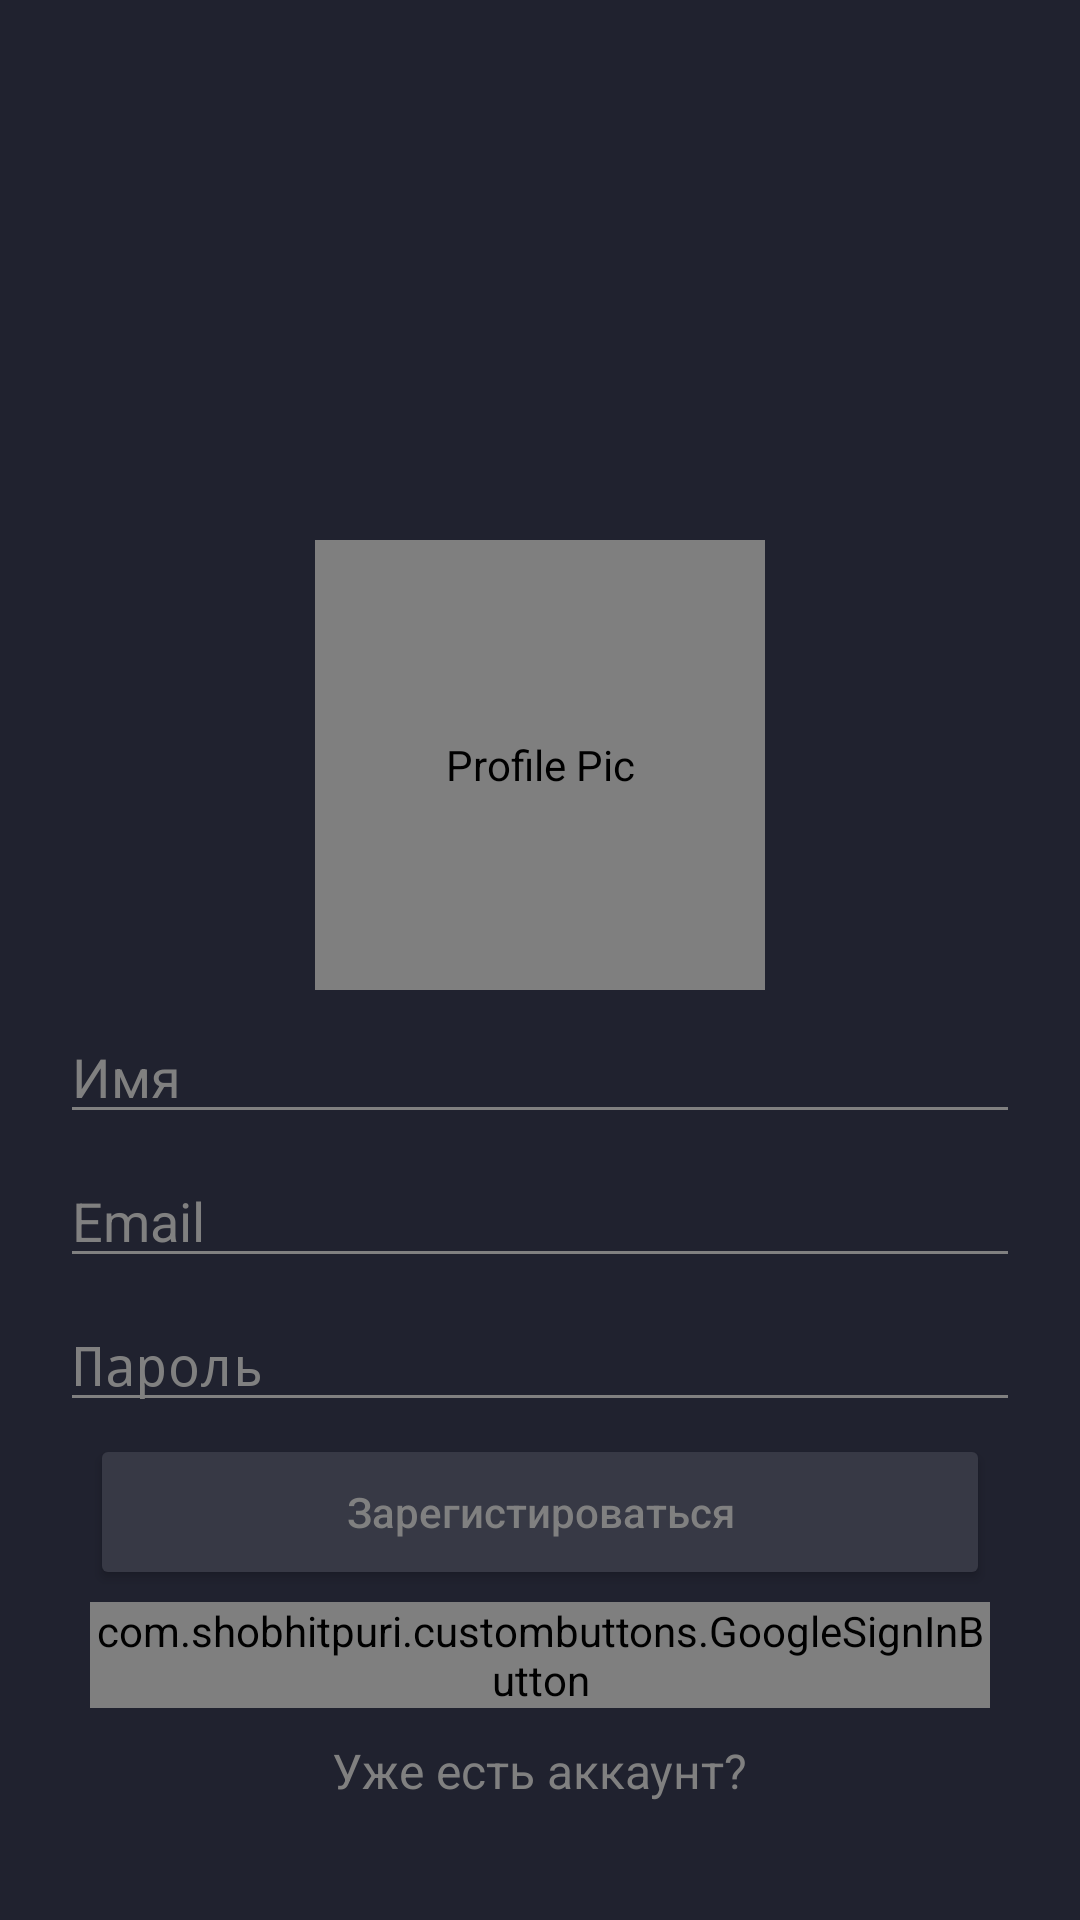

Layout XML and referenced resources for this Android screen:
<!-- AndroidManifest.xml: activity theme AppTheme.Launcher -->
<!-- res/layout/activity_register.xml -->
<?xml version="1.0" encoding="utf-8"?>
<androidx.constraintlayout.widget.ConstraintLayout xmlns:android="http://schemas.android.com/apk/res/android"
    xmlns:app="http://schemas.android.com/apk/res-auto"
    xmlns:tools="http://schemas.android.com/tools"
    android:layout_width="match_parent"
    android:layout_height="match_parent"
    android:background="@color/mainBackground"
    tools:context="com.moskofidi.mychat.signInActivity.RegisterActivity">

    <com.makeramen.roundedimageview.RoundedImageView
        android:id="@+id/profilePic_reg"
        android:layout_width="150dp"
        android:layout_height="150dp"
        android:layout_marginTop="180dp"
        android:contentDescription="@string/profile_pic"
        android:scaleType="centerCrop"
        android:src="@drawable/baseline_portrait_black_48"
        app:layout_constraintEnd_toEndOf="parent"
        app:layout_constraintStart_toStartOf="parent"
        app:layout_constraintTop_toTopOf="parent"
        app:riv_corner_radius="15dp"
        app:riv_border_width="0dp" />


    <EditText
        android:id="@+id/name_input_reg"
        android:layout_width="320dp"
        android:layout_height="40dp"
        android:layout_marginTop="8dp"
        android:autofillHints="Name"
        android:hint="@string/name"
        android:inputType="textPersonName"
        android:textColor="@color/colorMainFont"
        android:textColorHint="@color/colorDarkFont"
        android:theme="@style/EditTextTheme"
        app:layout_constraintEnd_toEndOf="parent"
        app:layout_constraintStart_toStartOf="parent"
        app:layout_constraintTop_toBottomOf="@+id/profilePic_reg" />

    <EditText
        android:id="@+id/email_input_reg"
        android:layout_width="320dp"
        android:layout_height="40dp"
        android:layout_marginTop="8dp"
        android:autofillHints="Email"
        android:hint="@string/email"
        android:inputType="textEmailAddress"
        android:textColor="@color/colorMainFont"
        android:textColorHint="@color/colorDarkFont"
        android:theme="@style/EditTextTheme"
        app:layout_constraintEnd_toEndOf="parent"
        app:layout_constraintStart_toStartOf="parent"
        app:layout_constraintTop_toBottomOf="@id/name_input_reg" />

    <EditText
        android:id="@+id/password_input_reg"
        android:layout_width="320dp"
        android:layout_height="40dp"
        android:layout_marginTop="8dp"
        android:autofillHints="Password"
        android:hint="@string/password"
        android:inputType="textPassword"
        android:textColor="@color/colorMainFont"
        android:textColorHint="@color/colorDarkFont"
        android:theme="@style/EditTextTheme"
        app:layout_constraintEnd_toEndOf="parent"
        app:layout_constraintStart_toStartOf="parent"
        app:layout_constraintTop_toBottomOf="@+id/email_input_reg" />

    <com.shobhitpuri.custombuttons.GoogleSignInButton
        android:id="@+id/btnGoogleSignIn"
        android:layout_width="300dp"
        android:layout_height="wrap_content"
        android:layout_marginTop="4dp"
        android:text="@string/sign_in_google"
        app:layout_constraintStart_toStartOf="@+id/password_input_reg"
        app:layout_constraintEnd_toEndOf="@+id/password_input_reg"
        app:layout_constraintTop_toBottomOf="@+id/btnRegister" />

    <Button
        android:id="@+id/btnRegister"
        android:layout_width="300dp"
        android:layout_height="52dp"
        android:layout_marginTop="4dp"
        android:backgroundTint="@color/colorInMessage"
        android:hint="@string/register"
        android:textColorHint="@color/colorDarkFont"
        app:layout_constraintEnd_toEndOf="@+id/password_input_reg"
        app:layout_constraintStart_toStartOf="@+id/password_input_reg"
        app:layout_constraintTop_toBottomOf="@+id/password_input_reg" />

    <TextView
        android:id="@+id/btnHaveAccount"
        android:layout_width="wrap_content"
        android:layout_height="wrap_content"
        android:layout_marginTop="10dp"
        android:text="@string/already_have_an_account"
        android:textColor="@color/colorDarkFont"
        android:textSize="16sp"
        app:layout_constraintEnd_toEndOf="@+id/password_input_reg"
        app:layout_constraintStart_toStartOf="@+id/password_input_reg"
        app:layout_constraintTop_toBottomOf="@+id/btnGoogleSignIn" />
</androidx.constraintlayout.widget.ConstraintLayout>
<!-- resources referenced by this layout -->
<resources>
  <color name="colorDarkFont">#808080</color>
  <color name="colorInMessage">#373945</color>
  <color name="colorMainFont">#E6E6E6</color>
  <color name="mainBackground">#20222F</color>
  <!-- drawable baseline_portrait_black_48: png bitmap (drawable, 16032 bytes) -->
  <string name="already_have_an_account">Уже есть аккаунт?</string>
  <string name="email">Email</string>
  <string name="name">Имя</string>
  <string name="password">Пароль</string>
  <string name="profile_pic">Profile Pic</string>
  <string name="register">Зарегистироваться</string>
  <string name="sign_in_google">ВОЙТИ ЧЕРЕЗ GOOGLE</string>
  <style name="EditTextTheme" parent="Theme.AppCompat.Light.DarkActionBar">
          <item name="colorControlNormal">@color/colorDarkFont</item>
          <item name="colorControlActivated">@color/colorOutMessage</item>
          <item name="colorControlHighlight">@color/colorDarkFont</item>
          <item name="android:textColorHighlight">@color/colorDarkFont</item>
      </style>
  <style name="AppTheme.Launcher">
          <item name="android:windowBackground">@drawable/launch_screen</item>
      </style>
  <color name="colorOutMessage">#4290C5</color>
  <!-- drawable launch_screen (drawable) -->
  <?xml version="1.0" encoding="utf-8"?>
  <layer-list xmlns:android="http://schemas.android.com/apk/res/android"
      android:opacity="opaque">
      
      <item android:drawable="@color/mainBackground" />
  
      <item>
          <bitmap
              android:gravity="center"
              android:src="@drawable/allo_splash_screen" />
      </item>
  </layer-list>
  <!-- drawable allo_splash_screen: png bitmap (drawable, 22716 bytes) -->
</resources>
